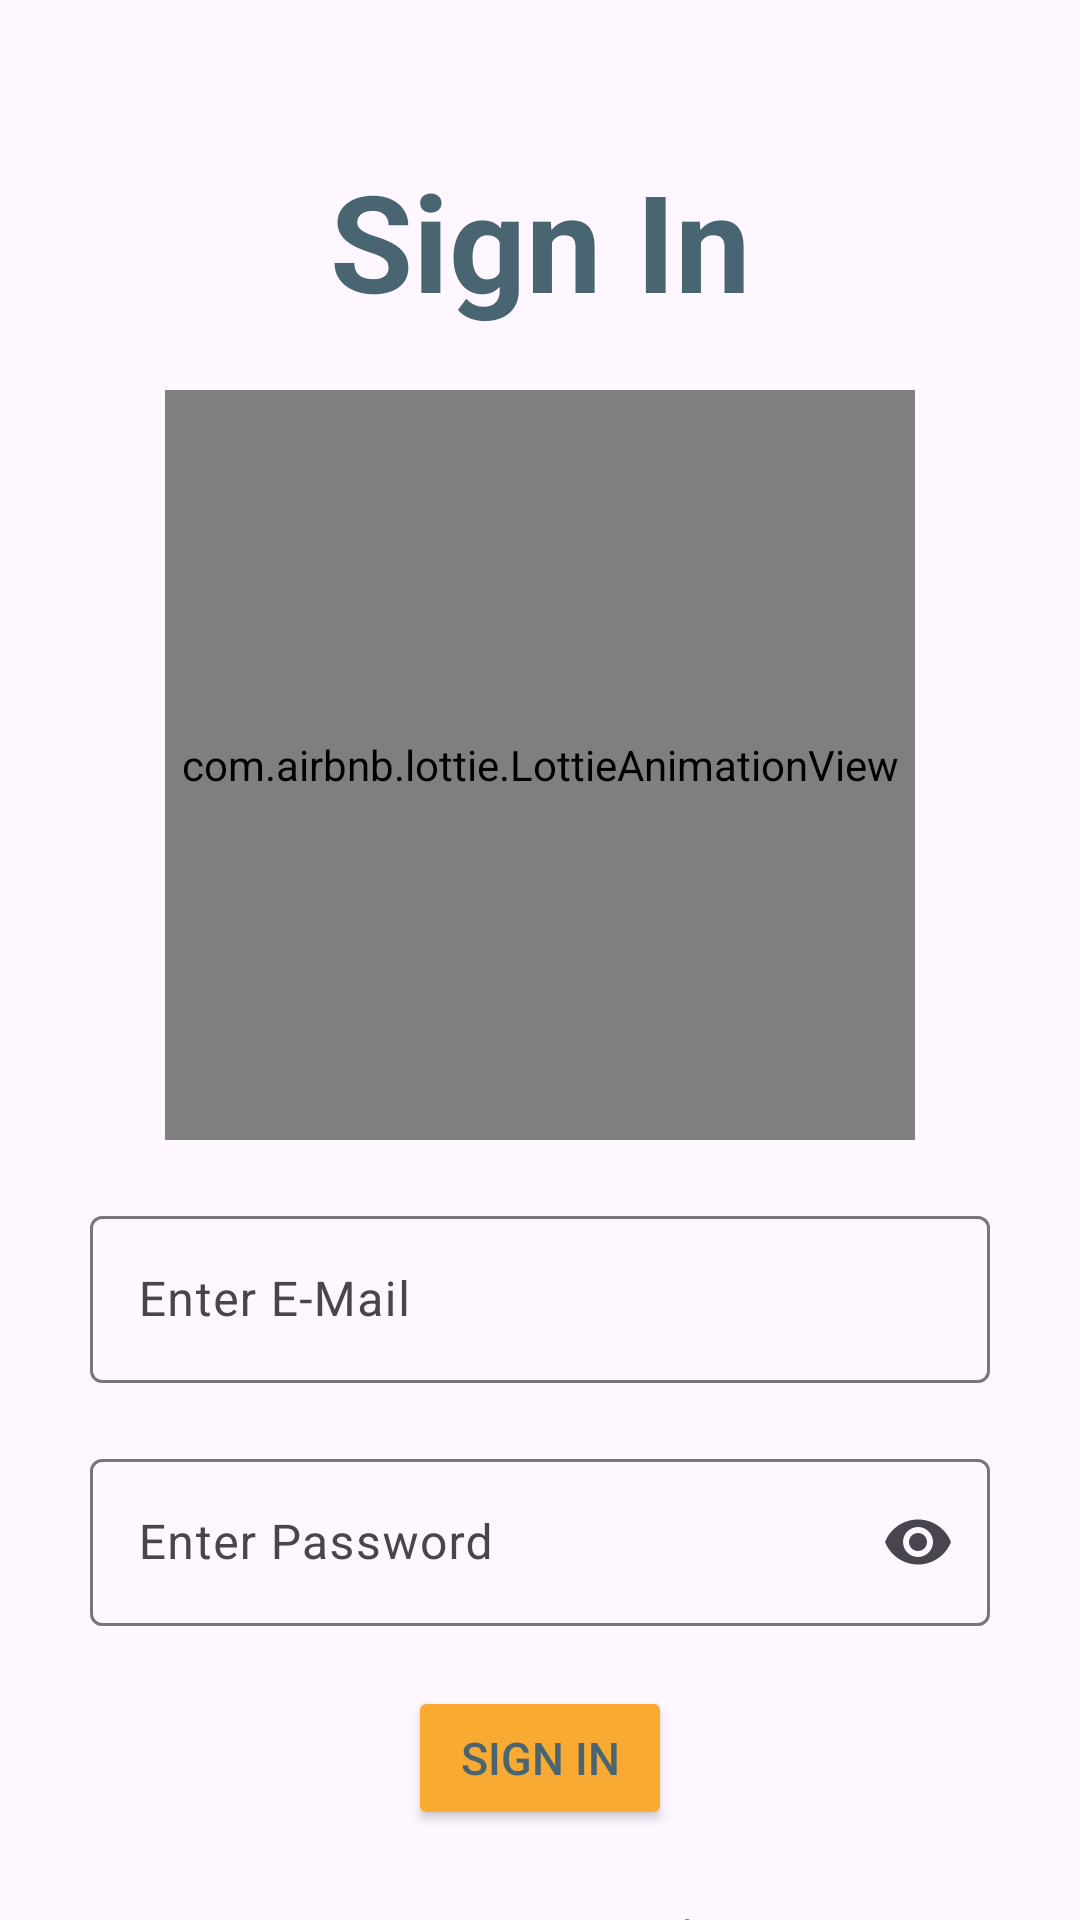

Write the Android layout XML for this screen, with the resource values it uses.
<!-- AndroidManifest.xml: application theme Theme.FTechnology -->
<!-- res/layout/fragment_sign_in.xml -->
<?xml version="1.0" encoding="utf-8"?>
<androidx.constraintlayout.widget.ConstraintLayout
    xmlns:android="http://schemas.android.com/apk/res/android"
    xmlns:app="http://schemas.android.com/apk/res-auto"
    xmlns:tools="http://schemas.android.com/tools"
    android:layout_width="match_parent"
    android:layout_height="match_parent"
    tools:context=".presentation.screen.signin.SignInFragment">

    <TextView
        android:id="@+id/tvSignIn"
        android:layout_width="wrap_content"
        android:layout_height="wrap_content"
        android:layout_marginTop="50dp"
        android:text="@string/sig_in"
        android:textAlignment="center"
        android:textColor="@color/primary600"
        android:textSize="45dp"
        android:textStyle="bold"
        app:layout_constraintEnd_toEndOf="parent"
        app:layout_constraintStart_toStartOf="parent"
        app:layout_constraintTop_toTopOf="parent">

    </TextView>

    <com.airbnb.lottie.LottieAnimationView
        android:id="@+id/noFavAnim"
        android:layout_width="250dp"
        android:layout_height="250dp"
        android:layout_marginTop="20dp"
        app:layout_constraintEnd_toEndOf="parent"
        app:layout_constraintStart_toStartOf="parent"
        app:layout_constraintTop_toBottomOf="@+id/tvSignIn"
        app:lottie_autoPlay="true"
        app:lottie_loop="true"
        app:lottie_rawRes="@raw/alternative_signin_anim">

    </com.airbnb.lottie.LottieAnimationView>

    <com.google.android.material.textfield.TextInputLayout
        android:id="@+id/tfEmail"
        android:layout_width="300dp"
        android:layout_height="wrap_content"
        android:layout_marginTop="20dp"
        android:hint="@string/enter_email"
        app:endIconMode="clear_text"
        app:layout_constraintEnd_toEndOf="parent"
        app:layout_constraintStart_toStartOf="parent"
        app:layout_constraintTop_toBottomOf="@+id/noFavAnim">

        <com.google.android.material.textfield.TextInputEditText
            android:id="@+id/tfEmailText"
            android:layout_width="match_parent"
            android:layout_height="wrap_content"
            android:inputType="textEmailAddress"/>

    </com.google.android.material.textfield.TextInputLayout>

    <com.google.android.material.textfield.TextInputLayout
        android:id="@+id/tfPassword"
        android:layout_width="300dp"
        android:layout_height="wrap_content"
        android:layout_marginTop="20dp"
        android:hint="@string/enter_password"
        app:endIconMode="password_toggle"
        app:layout_constraintEnd_toEndOf="parent"
        app:layout_constraintStart_toStartOf="parent"
        app:layout_constraintTop_toBottomOf="@+id/tfEmail"
        >

        <com.google.android.material.textfield.TextInputEditText
            android:id="@+id/tfPasswordText"
            android:layout_width="match_parent"
            android:layout_height="wrap_content"
            android:inputType="textPassword"/>

    </com.google.android.material.textfield.TextInputLayout>

    <Button
        android:id="@+id/signInBtn"
        android:layout_width="wrap_content"
        android:layout_height="wrap_content"
        android:layout_marginTop="20dp"
        android:backgroundTint="@color/secondary500"
        android:text="@string/sig_in"
        android:textColor="@color/primary600"
        android:textSize="15dp"
        app:layout_constraintEnd_toEndOf="parent"
        app:layout_constraintStart_toStartOf="parent"
        app:layout_constraintTop_toBottomOf="@+id/tfPassword" />

    <TextView
        android:id="@+id/tvRegisterYet"
        android:layout_width="wrap_content"
        android:layout_height="wrap_content"
        android:layout_marginTop="25dp"
        android:text="@string/register_yet"
        android:textAlignment="center"
        android:textColor="@color/primary600"
        android:textSize="15dp"
        app:layout_constraintEnd_toEndOf="parent"
        app:layout_constraintStart_toStartOf="parent"
        app:layout_constraintTop_toBottomOf="@+id/signInBtn">

    </TextView>

    <TextView
        android:id="@+id/tvRegisterNow"
        android:layout_width="wrap_content"
        android:layout_height="wrap_content"
        android:layout_marginTop="5dp"
        android:text="@string/register_now"
        android:textAlignment="center"
        android:textColor="@color/secondary500"
        android:textSize="15dp"
        android:textStyle="bold"
        app:layout_constraintEnd_toEndOf="parent"
        app:layout_constraintStart_toStartOf="parent"
        app:layout_constraintTop_toBottomOf="@+id/tvRegisterYet">

    </TextView>


</androidx.constraintlayout.widget.ConstraintLayout>
<!-- resources referenced by this layout -->
<resources>
  <color name="primary600">#4A6572</color>
  <color name="secondary500">#F9AA33</color>
  <string name="enter_email">Enter E-Mail</string>
  <string name="enter_password">Enter Password</string>
  <string name="register_now">Register Now!</string>
  <string name="register_yet">Have you registered yet?</string>
  <string name="sig_in">Sign In</string>
  <style name="Theme.FTechnology" parent="Base.Theme.FTechnology" />
  <style name="Base.Theme.FTechnology" parent="Theme.Material3.DayNight.NoActionBar">
          
          
          <item name="android:statusBarColor">@color/primary800</item>
      </style>
  <color name="primary800">#232F34</color>
</resources>
